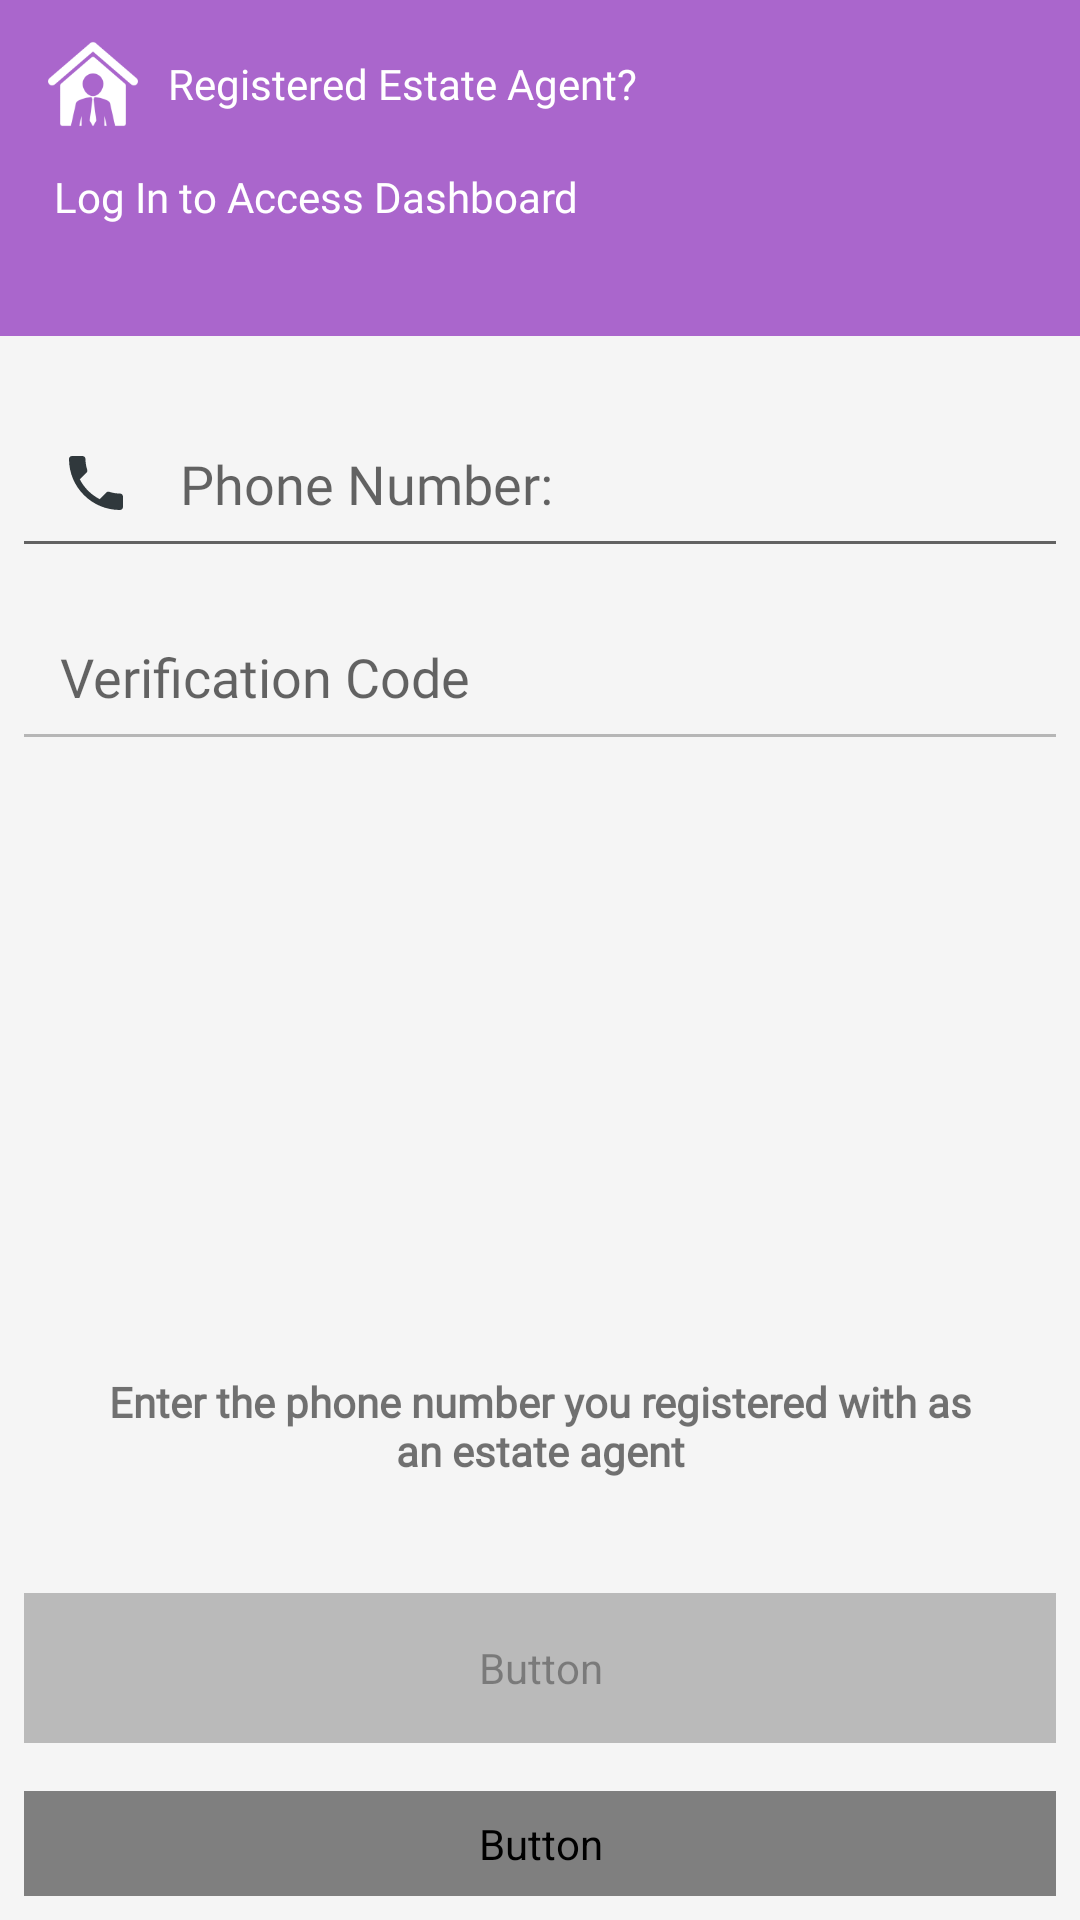

Produce the Android XML layout that renders to this screen, including the resource entries it uses.
<!-- AndroidManifest.xml: application theme AppTheme -->
<!-- res/layout/activity_agents_login.xml -->
<?xml version="1.0" encoding="utf-8"?>
<RelativeLayout
    android:id="@+id/relativeLayout"
    xmlns:android="http://schemas.android.com/apk/res/android"
    xmlns:app="http://schemas.android.com/apk/res-auto"
    xmlns:tools="http://schemas.android.com/tools"
    android:layout_width="match_parent"
    android:layout_height="match_parent"
    android:fitsSystemWindows="true"
    android:background="@color/app_color"
    tools:context=".PhoneVerificationActivity">
    <androidx.appcompat.widget.Toolbar
        android:id="@+id/toolbar"
        android:layout_width="match_parent"
        android:theme="@style/ThemeOverlay.AppCompat.Dark.ActionBar"
        android:background="@color/colorBarBackground"
        android:layout_height="wrap_content"
        android:layout_alignParentLeft="true"
        android:layout_alignParentStart="true"
        android:layout_alignParentTop="true">
        <ImageView
            android:id="@+id/agent_icon"
            android:layout_width="30dp"
            android:layout_height="30dp"
            android:layout_margin="10dp"
            android:layout_marginLeft="16dp"
            android:src="@drawable/estate_agent"
            android:layout_marginStart="16dp"
            android:contentDescription="@string/phone_number_verification" />

        <TextView
            android:id="@+id/basic_info_text"
            android:layout_width="match_parent"
            android:layout_height="wrap_content"
            android:layout_centerHorizontal="true"
            android:fontFamily="@font/roboto_slab_bold"
            android:text="@string/registered_estate_agent"
            android:textColor="@android:color/white"
            android:textSize="14sp"
            app:fontFamily="@font/muli_bold" />
    </androidx.appcompat.widget.Toolbar>
    <RelativeLayout
        android:id="@+id/toolbar_two"
        android:layout_marginBottom="1dp"
        android:layout_below="@+id/toolbar"
        android:layout_width="match_parent"
        android:background="@color/colorBarBackground"
        android:layout_height="?attr/actionBarSize">

        <TextView
            android:id="@+id/basic_info_text_2"
            android:layout_width="wrap_content"
            android:layout_height="wrap_content"
            android:layout_alignParentTop="true"
            android:layout_marginStart="18dp"
            android:layout_marginLeft="18dp"
            android:fontFamily="@font/muli_bold"
            android:text="@string/log_in_to_access_dashboard"
            android:textColor="@android:color/white"
            android:textSize="14sp"
            app:fontFamily="@font/roboto" />
    </RelativeLayout>
    <ProgressBar
        android:id="@+id/progressBar"
        style="?android:attr/progressBarStyleHorizontal"
        android:layout_below="@+id/toolbar_two"
        android:layout_width="match_parent"
        android:layout_height="wrap_content"
        android:theme="@style/AppTheme.CustomColor"
        android:indeterminate="true"
        android:layout_centerHorizontal="true"
        android:visibility="invisible" />
    <EditText
        android:id="@+id/phone_number"
        android:inputType="number"
        android:padding="16dp"
        android:fontFamily="@font/muli"
        android:layout_below="@+id/progressBar"
        android:drawableLeft="@drawable/ic_call_black_24dp"
        android:maxLength="11"
        android:layout_margin="4dp"
        android:drawablePadding="16dp"
        android:layout_width="match_parent"
        android:layout_height="wrap_content"
        android:hint="@string/phone_number"
        android:drawableStart="@drawable/ic_call_black_24dp" />
    <EditText
        android:id="@+id/verification_code"
        android:layout_width="match_parent"
        android:layout_height="wrap_content"
        android:fontFamily="@font/muli"
        android:drawableLeft="@drawable/ic_lock_black_24dp"
        android:drawablePadding="16dp"
        android:layout_margin="4dp"
        android:padding="16dp"
        android:inputType="number"
        android:enabled="false"
        android:layout_below="@id/phone_number"
        android:hint="@string/verification_code"
        android:drawableStart="@drawable/ic_lock_black_24dp" />
    <TextView
        android:id="@+id/verification_info"
        android:layout_width="wrap_content"
        android:layout_height="wrap_content"
        android:layout_margin="30dp"
        android:fontFamily="@font/muli_bold"
        android:textAlignment="center"
        android:textStyle="bold"
        android:layout_above="@+id/resend_button"
        android:text="@string/enter_the_phone_number_you_used_to_register_as_an_estate_agent"
        />
    <Button
        android:id="@+id/login_button"
        android:layout_width="match_parent"
        android:layout_height="wrap_content"
        android:layout_alignParentBottom="true"
        android:layout_centerHorizontal="true"
        android:textAllCaps="true"
        android:textSize="14sp"
        android:fontFamily="@font/muli_bold"
        android:textColor="@drawable/text_selector2"
        android:layout_margin="8dp"
        android:padding="8dp"
        android:background="@drawable/button_selector"
        android:text="@string/send_verification" />
    <Button
        android:id="@+id/resend_button"
        android:layout_above="@+id/login_button"
        android:layout_width="match_parent"
        android:layout_height="50dp"
        android:alpha="0.5"
        android:enabled="false"
        android:fontFamily="@font/muli_bold"
        android:layout_centerHorizontal="true"
        android:textAllCaps="true"
        android:textSize="14sp"
        android:textColor="@drawable/text_selector2"
        android:layout_margin="8dp"
        android:padding="8dp"
        android:background="@android:color/holo_orange_dark"
        android:text="@string/resend_code" />
</RelativeLayout>
<!-- resources referenced by this layout -->
<resources>
  <color name="app_color">#F5F5F5</color>
  <color name="colorBarBackground">#ffaa66cc</color>
  <!-- drawable button_selector (drawable) -->
  <?xml version="1.0" encoding="utf-8"?>
  <selector xmlns:android="http://schemas.android.com/apk/res/android">
      <item
          android:state_pressed="true"
          android:drawable="@drawable/button_pressed" />
      <item
          android:drawable="@drawable/button_normal" />
  </selector>
  <!-- drawable ic_call_black_24dp (drawable) -->
  <vector xmlns:android="http://schemas.android.com/apk/res/android"
          android:width="24dp"
          android:height="24dp"
          android:viewportWidth="24.0"
          android:viewportHeight="24.0">
      <path
          android:fillColor="#30383C"
          android:pathData="M6.62,10.79c1.44,2.83 3.76,5.14 6.59,6.59l2.2,-2.2c0.27,-0.27 0.67,-0.36 1.02,-0.24 1.12,0.37 2.33,0.57 3.57,0.57 0.55,0 1,0.45 1,1V20c0,0.55 -0.45,1 -1,1 -9.39,0 -17,-7.61 -17,-17 0,-0.55 0.45,-1 1,-1h3.5c0.55,0 1,0.45 1,1 0,1.25 0.2,2.45 0.57,3.57 0.11,0.35 0.03,0.74 -0.25,1.02l-2.2,2.2z"/>
  </vector>
  <string name="enter_the_phone_number_you_used_to_register_as_an_estate_agent">Enter the phone number you registered with as an estate agent</string>
  <string name="log_in_to_access_dashboard">Log In to Access Dashboard</string>
  <string name="phone_number">Phone Number:</string>
  <string name="phone_number_verification">Phone Number Verification</string>
  <string name="registered_estate_agent">Registered Estate Agent?</string>
  <string name="resend_code">Resend Code</string>
  <string name="send_verification">SEND VERIFICATION</string>
  <string name="verification_code">Verification Code</string>
  <style name="AppTheme.CustomColor">
          <item name="colorPrimary">@color/light_purple</item>
          <item name="colorPrimaryDark">@color/light_purple</item>
          <item name="colorAccent">@color/light_purple</item>
      </style>
  <style name="AppTheme" parent="Theme.AppCompat.Light.NoActionBar">
          
          <item name="colorPrimary">@color/colorPrimary</item>
          <item name="colorPrimaryDark">@color/colorPrimaryDark</item>
          <item name="colorAccent">@color/colorAccent</item>
          <item name="actionOverflowMenuStyle">@style/OverflowMenu</item>
          <item name="android:spinnerItemStyle">@style/spinnerItemStyle</item>
  
          
          <item name="android:spinnerDropDownItemStyle">@style/spinnerDropDownItemStyle</item>
  
      </style>
  <color name="light_purple">#b19cd9</color>
  <color name="colorPrimary">#ffaa66cc</color>
  <color name="colorPrimaryDark">#B5B6B6</color>
  <color name="colorAccent">#ffaa66cc</color>
  <style name="OverflowMenu" parent="Widget.AppCompat.PopupMenu.Overflow">
          
  
          <item name="overlapAnchor">false</item>
          <item name="android:dropDownVerticalOffset">4.0dip</item>
      </style>
  <style name="spinnerItemStyle">
          <item name="android:textSize">14sp</item>
          <item name="android:textColor">@color/customLightText</item>
          <item name="android:fontFamily">@font/muli_semibold</item>
      </style>
  <style name="spinnerDropDownItemStyle">
          <item name="android:padding">4dp</item>
          <item name="android:textSize">14sp</item>
          <item name="android:textColor">@color/customLightText</item>
          <item name="android:fontFamily">@font/muli_semibold</item>
      </style>
  <color name="customLightText">#333333</color>
</resources>
